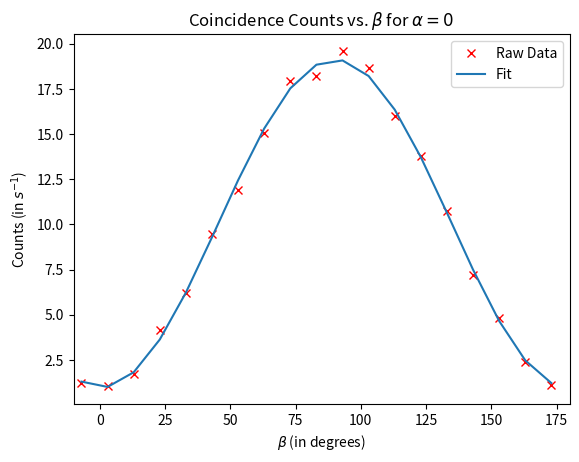

The matplotlib source for this figure:
import matplotlib.pyplot as plt
import numpy as np
from scipy.optimize import *
from scipy import stats

alpha = 0
beta = np.array(range(0,190,10)) - 7*np.ones(19)
coinc = np.array([1.22,1.06,1.72,4.18,6.2,9.46,11.92,15.06,17.92,18.22,19.6,
                  18.66,15.98,13.78,10.72,7.183,4.84,2.38,1.14])

def fit_function(beta,a,beta_c,V,P):
    return (a/2)*(1 - V*np.sin((np.pi/180)*((beta-beta_c)/P)))

popt, pcov = curve_fit(fit_function, beta, coinc)

print(popt,pcov)

plt.figure()
plt.plot(beta,coinc,'rx',label = 'Raw Data')
plt.plot(beta,fit_function(beta,popt[0],popt[1],popt[2],popt[3]), label = 'Fit')
plt.title(r'Coincidence Counts vs. $\beta$ for $\alpha = 0$')
plt.xlabel(r'$\beta$ (in degrees)')
plt.ylabel(r'Counts (in $s^{-1}$)')
plt.legend()
plt.xlim([-10,180])
plt.show()
